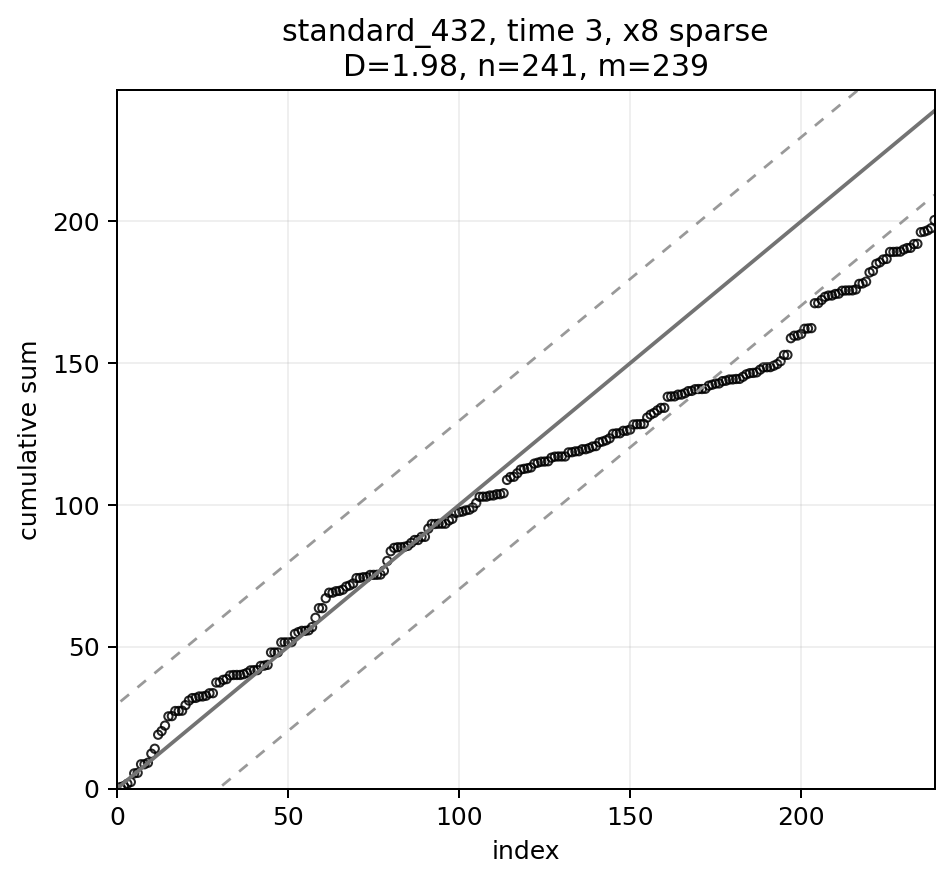

The table this chart was drawn from, first rows:
index, frac_index, eigenvalue, y2, cumsum_y2, scaled_cumsum, expected, band_lower, band_upper, strategy, time_idx
1, 0.004184, 338.4, 0.5089, 0.5089, 0.002129, 1.0, -28.69, 30.69, standard_432, 3
2, 0.008368, 187.8, 0.3706, 0.8795, 0.00368, 2.0, -27.69, 31.69, standard_432, 3
3, 0.01255, 147.4, 0.7929, 1.672, 0.006998, 3.0, -26.69, 32.69, standard_432, 3
4, 0.01674, 113.4, 0.6109, 2.283, 0.009553, 4.0, -25.69, 33.69, standard_432, 3
5, 0.02092, 104.8, 3.047, 5.33, 0.0223, 5.0, -24.69, 34.69, standard_432, 3
6, 0.0251, 93.93, 0.1913, 5.521, 0.0231, 6.0, -23.69, 35.69, standard_432, 3
7, 0.02929, 78.53, 3.025, 8.546, 0.03576, 7.0, -22.69, 36.69, standard_432, 3
8, 0.03347, 77.8, 0.008722, 8.555, 0.0358, 8.0, -21.69, 37.69, standard_432, 3
9, 0.03766, 62.91, 0.5178, 9.073, 0.03796, 9.0, -20.69, 38.69, standard_432, 3
10, 0.04184, 61.67, 3.211, 12.28, 0.0514, 10.0, -19.69, 39.69, standard_432, 3
11, 0.04603, 56.25, 1.732, 14.02, 0.05865, 11.0, -18.69, 40.69, standard_432, 3
12, 0.05021, 54.49, 4.954, 18.97, 0.07937, 12.0, -17.69, 41.69, standard_432, 3
13, 0.05439, 50.71, 1.265, 20.24, 0.08467, 13.0, -16.69, 42.69, standard_432, 3
14, 0.05858, 47.28, 1.944, 22.18, 0.0928, 14.0, -15.69, 43.69, standard_432, 3
15, 0.06276, 45.53, 3.265, 25.44, 0.1065, 15.0, -14.69, 44.69, standard_432, 3
16, 0.06695, 41.8, 0.07751, 25.52, 0.1068, 16.0, -13.69, 45.69, standard_432, 3
17, 0.07113, 39.34, 1.807, 27.33, 0.1143, 17.0, -12.69, 46.69, standard_432, 3
18, 0.07531, 38.24, 0.01439, 27.34, 0.1144, 18.0, -11.69, 47.69, standard_432, 3
19, 0.0795, 36.71, 0.0963, 27.44, 0.1148, 19.0, -10.69, 48.69, standard_432, 3
20, 0.08368, 36.06, 1.961, 29.4, 0.123, 20.0, -9.692, 49.69, standard_432, 3
21, 0.08787, 33.47, 1.601, 31, 0.1297, 21.0, -8.692, 50.69, standard_432, 3
22, 0.09205, 33.44, 0.8855, 31.89, 0.1334, 22.0, -7.692, 51.69, standard_432, 3
23, 0.09623, 31.53, 0.05853, 31.95, 0.1337, 23.0, -6.692, 52.69, standard_432, 3
24, 0.1004, 30.8, 0.5148, 32.46, 0.1358, 24.0, -5.692, 53.69, standard_432, 3
25, 0.1046, 29.27, 0.0001654, 32.46, 0.1358, 25.0, -4.692, 54.69, standard_432, 3
26, 0.1088, 28.41, 0.2555, 32.72, 0.1369, 26.0, -3.692, 55.69, standard_432, 3
27, 0.113, 27.82, 0.8664, 33.58, 0.1405, 27.0, -2.692, 56.69, standard_432, 3
28, 0.1172, 26.78, 0.0356, 33.62, 0.1407, 28.0, -1.692, 57.69, standard_432, 3
29, 0.1213, 26.41, 3.756, 37.37, 0.1564, 29.0, -0.6925, 58.69, standard_432, 3
30, 0.1255, 26.14, 0.01125, 37.38, 0.1564, 30.0, 0.3075, 59.69, standard_432, 3
31, 0.1297, 24.92, 0.9269, 38.31, 0.1603, 31.0, 1.308, 60.69, standard_432, 3
32, 0.1339, 24.18, 0.261, 38.57, 0.1614, 32.0, 2.308, 61.69, standard_432, 3
33, 0.1381, 23.96, 1.311, 39.88, 0.1669, 33.0, 3.308, 62.69, standard_432, 3
34, 0.1423, 23.15, 0.1372, 40.02, 0.1675, 34.0, 4.308, 63.69, standard_432, 3
35, 0.1464, 22.27, 0.02038, 40.04, 0.1675, 35.0, 5.308, 64.69, standard_432, 3
36, 0.1506, 22.1, 0.0002139, 40.04, 0.1675, 36.0, 6.308, 65.69, standard_432, 3
37, 0.1548, 21.77, 0.2697, 40.31, 0.1687, 37.0, 7.308, 66.69, standard_432, 3
38, 0.159, 21.47, 0.4742, 40.79, 0.1707, 38.0, 8.308, 67.69, standard_432, 3
39, 0.1632, 21.13, 0.8699, 41.66, 0.1743, 39.0, 9.308, 68.69, standard_432, 3
40, 0.1674, 20.16, 0.07915, 41.73, 0.1746, 40.0, 10.31, 69.69, standard_432, 3
41, 0.1715, 20.08, 0.01889, 41.75, 0.1747, 41.0, 11.31, 70.69, standard_432, 3
42, 0.1757, 19.59, 1.481, 43.24, 0.1809, 42.0, 12.31, 71.69, standard_432, 3
43, 0.1799, 19.2, 0.09007, 43.33, 0.1813, 43.0, 13.31, 72.69, standard_432, 3
44, 0.1841, 19.02, 0.2795, 43.6, 0.1824, 44.0, 14.31, 73.69, standard_432, 3
45, 0.1883, 18.6, 4.385, 47.99, 0.2008, 45.0, 15.31, 74.69, standard_432, 3
46, 0.1925, 18.22, 0.01406, 48, 0.2009, 46.0, 16.31, 75.69, standard_432, 3
47, 0.1967, 18.04, 0.002922, 48.01, 0.2009, 47.0, 17.31, 76.69, standard_432, 3
48, 0.2008, 17.75, 3.508, 51.51, 0.2155, 48.0, 18.31, 77.69, standard_432, 3
49, 0.205, 17.73, 0.01502, 51.53, 0.2156, 49.0, 19.31, 78.69, standard_432, 3
50, 0.2092, 17.45, 0.01992, 51.55, 0.2157, 50.0, 20.31, 79.69, standard_432, 3
51, 0.2134, 17.08, 0.06374, 51.61, 0.216, 51.0, 21.31, 80.69, standard_432, 3
52, 0.2176, 16.71, 2.924, 54.54, 0.2282, 52.0, 22.31, 81.69, standard_432, 3
53, 0.2218, 16.61, 0.6015, 55.14, 0.2307, 53.0, 23.31, 82.69, standard_432, 3
54, 0.2259, 16.53, 0.458, 55.6, 0.2326, 54.0, 24.31, 83.69, standard_432, 3
55, 0.2301, 16.14, 0.002271, 55.6, 0.2326, 55.0, 25.31, 84.69, standard_432, 3
56, 0.2343, 15.94, 0.2023, 55.8, 0.2335, 56.0, 26.31, 85.69, standard_432, 3
57, 0.2385, 15.84, 1.11, 56.91, 0.2381, 57.0, 27.31, 86.69, standard_432, 3
58, 0.2427, 15.73, 3.281, 60.19, 0.2519, 58.0, 28.31, 87.69, standard_432, 3
59, 0.2469, 15.56, 3.403, 63.6, 0.2661, 59.0, 29.31, 88.69, standard_432, 3
60, 0.251, 15.47, 0.01746, 63.61, 0.2662, 60.0, 30.31, 89.69, standard_432, 3
... 179 more rows
